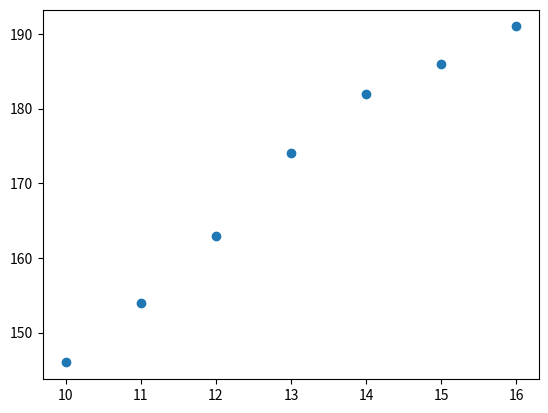

This chart was generated by the following Python code:
# -*- coding: utf-8 -*-
"""Ciencia de Datos

Automatically generated by Colaboratory.

Original file is located at
    https://colab.research.google.com/drive/1IYVDy1O6oLf8ndNz78szs1LSop66Idkh
"""

import numpy as np
from matplotlib import pyplot as plt

data = np.array([
    [10, 146],
    [11, 154],
    [12, 163],
    [13, 174],
    [14, 182],
    [15, 186],
    [16, 191]
])
x, y = data.T
plt.scatter(x,y)
plt.show()
